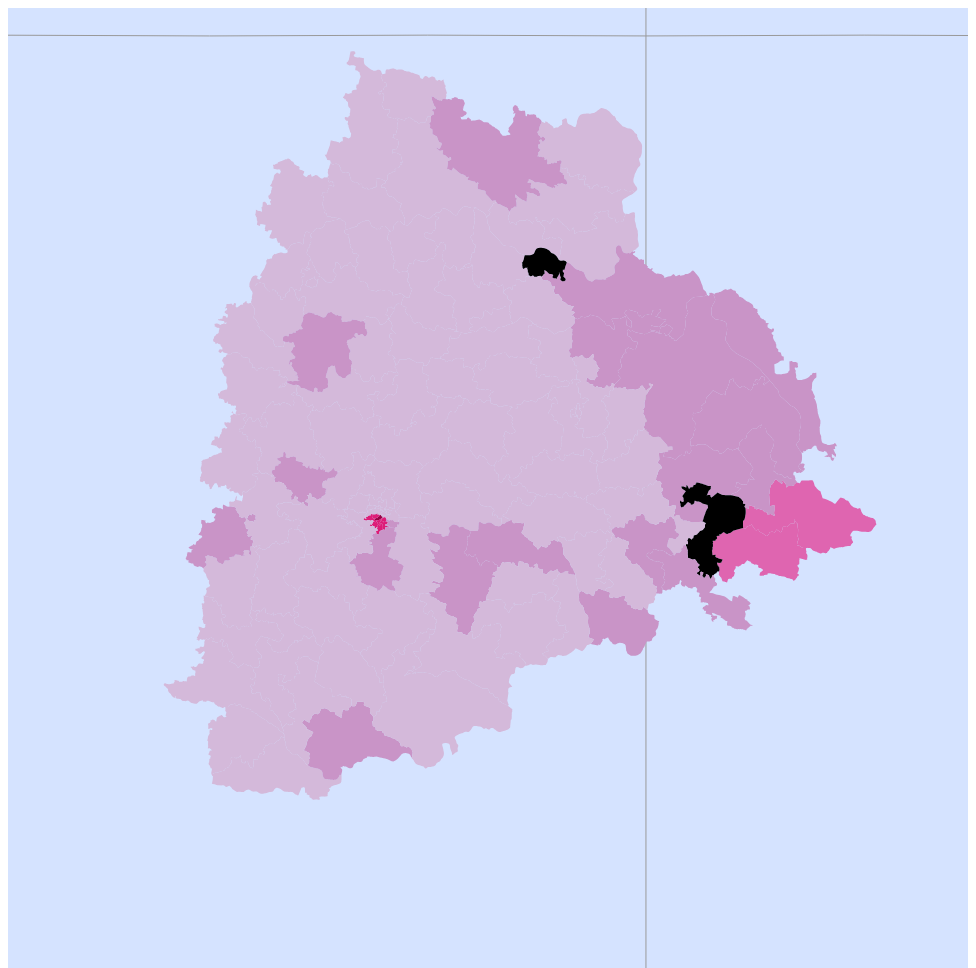
D3 v4 page, settled after 480 driven frames (8 s of simulated time); the page loaded 2 data file(s).


// ── main.js


window.onload = initialize();
    var expressed = 'Party';
	const HOVER_COLOR = "#d36f80"
	//the first function called once the html is loaded
	function initialize(){
		setMap();
	};
	


	function setMap(){
	
		//map frame dimensions
		var width = 960;
		var height = 960;
		
		var tooltip = d3.select("body")
		.append("div")
		.style("position", "absolute")
		.style("z-index", "10")
		.style("visibility", "hidden")
		.text("a simple tooltip");
	
		//create a new svg element with the above dimensions
		var map = d3
		    .select("#map__container")
			//.select("body")
			.append("svg")
			.attr("width", width)
			.attr("height", height);
	
		//create Europe Albers equal area conic projection, centered on France
		var projection = d3.geo.mercator()
              .center([79.095, 18.8])
				.scale(10000);
		
		//create svg path generator using the projection
		var path = d3.geo.path()
			.projection(projection);
		
		//var q = d3.queue();
		//use queue.js to parallelize asynchronous data loading
		//queue()
			//q.defer(d3.csv, "IndiaVotes_AC__Telangana_2018.csv") //load attributes from csv
			//q.defer(d3.json, "S01_AC.json") //load geometry
			//.defer(d3.json, "data/FranceRegions.topojson") //load geometry
			//q.await(callback); //trigger callback function once data is loaded

        d3.json("./telangana_ac.json", function (error,s01) {
               if (error) return console.error(error);
			   // Load CSV data with more detail information
			   d3.csv ("./IndiaVotes_AC__Telangana_2018.csv",function(error,csvData) {
				    //console.log(csvData);
				    if (error) return console.error(error);
			   var keyArray = ["AC_Name","Type","Party","Winning_Candidate"];
			   var ACMatched = 0;
			   var NTMatched = 0;
			   var NTMatchedConsituency =[];
			   var ACFromTopology = [];
               var jsonRegions = s01.objects.telangana_ac.geometries;
               // Iterate through CSV
               for (var i=0; i<csvData.length; i++) {
                  var Matched = 'NTMATCH';				   
                  var csvAC = csvData[i];
                  var csvAdm1 = csvAC.AC_Name; //adm1 code
				    //console.log(csvAdm1);
				    for (var a=0; a<jsonRegions.length; a++){
						
						if (jsonRegions[a].properties.assembly	== csvAdm1){
							//alert('Match Found');
							//alert(jsonRegions[a].properties.AC_NAME);
							ACMatched = ACMatched + 1;
							Matched = 'MATCH';
							for (var key in keyArray){
								 var attr = keyArray[key];
								 //alert(key + attr);
								 var val = csvAC[attr];
								 //alert(val +"    "+ attr);
								 jsonRegions[a].properties[attr] = val;
							}
							break;
						}
						
						//alert(jsonRegions[a].properties.PARTY);		
					}
					if (Matched == 'NTMATCH'){
						console.log(csvAdm1);
						NTMatchedConsituency.push(csvAdm1);
					}
			   }


			   alert ("Total states matched :" + ACMatched);
               alert(NTMatchedConsituency);
			for (var a=0; a<jsonRegions.length; a++){
             var ACName = jsonRegions[a].properties.assembly;
          		ACFromTopology.push(ACName)	;
				//alert(jsonRegions[a].properties.Winning_Candidate);
            }
			console.log(ACFromTopology);
            //var recolorMap = colorScale(csvData);			
			var regions = map.selectAll(".regions")
			.data(topojson.feature(s01,
					 	 s01.objects.telangana_ac).features)
			.enter() //create elements
			.append("path") //append elements to svg
			.attr("class", "regions") //assign class for additional styling
			.attr("id", function(d) { return d.properties.PARTY })
			.attr("d", path) //project data as geometry in svg
            .style("fill", function(d) { //color enumeration units
                     return choropleth(d, jsonRegions);
			})
			.on("mouseover", mouseOverHandler)
		    .on("mouseout", mouseOutHandler)		
		    //.on("mousemove", moveLabel)
			.on("click", clickHandler)
			.append("desc")
			   .text(function(d) {
   				   return choropleth(d, jsonRegions);
			      });
			   });
		
		});
		
		
		
		function colorScale(csvData){
	
		//create quantile classes with color scale
		var color = d3.scale.quantile() //designate quantile scale generator
			.range([
				"#D4B9DA",
				"#C994C7",
				"#DF65B0",
				"#DD1C77",
				"#980043"
			]);
			
		//build array of all currently expressed values for input domain
		var domainArray = [];
		for (var i in csvData){
			domainArray.push(Number(csvData[i][expressed]));
		};

		//pass array of expressed values as domain
		color.domain(domainArray);
	
		return color;	 //return the color scale generator
	};
	
	function choropleth(d, recolorMap){
		
		//get data value
		var value = d.properties['Party'];
		 //alert(value);
		//if value exists, assign it a color; otherwise assign gray
		if (value == 'Telangana Rashtra Samithi') {
			return "#D4B9DA";
		}  
		else if (value == 'Indian National Congress') {
			return "#C994C7";
		}
		else if (value == 'Telugu Desam') {
			return "#DF65B0";
		}
		else if (value == 'All India Majlis-E-Ittehadul Muslimeen') {
			return "#DD1C77";
		}
		else if (value == 'Bharatiya Janta Party') {
			return "#980043";
		};
	};
		
		
			//create graticule generator
	var graticule = d3.geo.graticule()
		.step([10, 10]); //place graticule lines every 10 degrees	

	//create graticule background
	var gratBackground = map.append("path")
		.datum(graticule.outline) //bind graticule background
		.attr("class", "gratBackground") //assign class for styling
		.attr("d", path) //project graticule
	
	//create graticule lines	
	var gratLines = map.selectAll(".gratLines") //select graticule elements	
		.data(graticule.lines) //bind graticule lines to each element
	 	.enter() //create an element for each datum
		.append("path") //append each element to the svg as a path element
		.attr("class", "gratLines") //assign class for styling
		.attr("d", path); //project graticule lines
		
	function highlight(data){
	
		var props = data.properties; //json properties
	    //alert (props.AC_NAME);
		d3.select("#"+props.assembly) //select the current region in the DOM
			.style("fill", "#D4B9DA"); //set the enumeration unit fill to black
	
		var labelAttribute = "<h1>"+props[expressed]+
				 "</h1><br><b>"+expressed+"</b>"; //label content
		var labelName = props.assembly; //html string for name to go in child div
	
		//create info label div
		var infolabel = d3
		     .select("#map__text").append("div")
		    // .select("body").append("div")
			.attr("class", "infolabel") //for styling label
			.attr("id", props.AC_Name+"label") //for label div
			.html(labelAttribute) //add text
			.append("div") //add child div for feature name
			.attr("class", "labelname") //for styling name
			.html(labelName); //add feature name to label
	};
	
	function mouseOverHandler(data) {
		    var props = data.properties; //json properties
			d3.select(this).style("fill", HOVER_COLOR)
			return tooltip.style("visibility", "visible");
	}
	
	function mouseOutHandler(data) {
		var props = data.properties;
		var region = d3.select(this);
		var fillColor = region.select("desc").text();
		d3.select(this).style("fill", fillColor)
		}

	
	function moveLabel() {
		
		var x = d3.event.clientX+10; //horizontal label coordinate
		var y = d3.event.clientY-75; //vertical label coordinate
		
		d3.select(".infolabel") //select the label div for moving
			.style("margin-left", x+"px") //reposition label horizontal
			.style("margin-top", y+"px"); //reposition label vertical
	};
	
	function clickHandler(d, i) {
			d3.select("#map__text")
			  .text(`You've selected ${d.properties.AC_NAME} District`)
			  .html(`<div>
<table border="2" >
<tbody>
<tr>
<td>AC_NAME</td>
<td>${d.properties.assembly}</td>
</tr>
<tr>
<td>Candidate</td>
<td>${d.properties.Winning_Candidate}</td>
</tr>
<tr>
<td>Last Won </td>
<td>${d.properties.Party}</td>
</tr>
<tr>
<td>ST_CODE</td>
<td>${d.properties.ST_CODE}</td>
</tr>

</tbody>
</table>
</div>`)
	};
		
	
		
		
	}


### data: IndiaVotes_AC__Telangana_2018.csv
AC_Name, AC_No, Type, District, Winning_Candidate, Party, Total_Electors, Total Votes, Poll_percent, Margin, Margin_percent
Achampet, 82, SC, Mahbubnagar, Guvvala Balaraju, Telangana Rashtra Samithi, 199999, 173833, 86.90%, 9114, 5.20%
Adilabad, 7, GEN, Adilabad, Jogu Ramanna, Telangana Rashtra Samithi, 186348, 164644, 88.40%, 26606, 16.20%
Alair, 97, GEN, Nalgonda, Gongidi Suneetha, Telangana Rashtra Samithi, 192588, 190016, 98.70%, 33086, 17.40%
Alampur, 80, SC, Mahbubnagar, Abraham V.M., Telangana Rashtra Samithi, 202250, 176191, 87.10%, 44679, 25.40%
Amberpet, 59, GEN, Hyderabad, Kaleru  Venkatesham, Telangana Rashtra Samithi, 253158, 132977, 52.50%, 1016, 0.80%
Andole, 36, SC, Medak, Kranthi Kiran Chanti, Telangana Rashtra Samithi, 187233, 196610, 105.00%, 16465, 8.40%
Armur, 11, GEN, Nizamabad, Ashannagari Jeevan Reddy, Telangana Rashtra Samithi, 157180, 138740, 88.30%, 28795, 20.80%
Asifabad, 5, ST, Adilabad, Athram Sakku, Indian National Congress, 169294, 158075, 93.40%, 171, 0.10%
Aswaraopeta, 118, ST, Khammam, Mecha Nageswara Rao, Telugu Desam, 127544, 124747, 97.80%, 13117, 10.50%
Bahadurpura, 69, GEN, Hyderabad, Mohd. Moazam Khan, All India Majlis-E-Ittehadul Muslimeen, 266332, 129394, 48.60%, 82518, 63.80%
Balkonda, 19, GEN, Nizamabad, Vemula Prashanth Reddy, Telangana Rashtra Samithi, 177673, 152965, 86.10%, 32408, 21.20%
Banswada, 14, GEN, Nizamabad, Pocharam Srinivas Reddy (PARIGE), Telangana Rashtra Samithi, 150444, 144242, 95.90%, 18485, 12.80%
Bellampalli, 3, SC, Adilabad, Durgam Chinnaiah, Telangana Rashtra Samithi, 137893, 124903, 90.60%, 11276, 9.00%
Bhadrachalam, 119, ST, Khammam, Podem Veeraiah, Indian National Congress, 124158, 108339, 87.30%, 11785, 10.90%
Bhongir, 94, GEN, Nalgonda, Pailla Shekar Reddy, Telangana Rashtra Samithi, 172996, 171884, 99.40%, 24063, 14.00%
Bhupalpalle, 108, GEN, Warangal, Gandra Venkata Ramana Reddy, Indian National Congress, 231127, 207342, 89.70%, 15635, 7.50%
Boath, 8, ST, Adilabad, Bapu Rao Rathod, Telangana Rashtra Samithi, 166315, 154487, 92.90%, 6486, 4.20%
Bodhan, 12, GEN, Nizamabad, Shakil Aamir Mohammed, Telangana Rashtra Samithi, 167250, 157008, 93.90%, 8101, 5.20%
Chandrayangutta, 67, GEN, Hyderabad, Akbaruddin Owaisi, All India Majlis-E-Ittehadul Muslimeen, 293680, 139281, 47.40%, 80264, 57.60%
Charminar, 66, GEN, Hyderabad, Mumtaz Ahmed Khan, All India Majlis-E-Ittehadul Muslimeen, 200410, 100235, 50.00%, 32586, 32.50%
Chennur, 2, SC, Adilabad, Balka Suman, Telangana Rashtra Samithi, 149679, 133529, 89.20%, 28132, 21.10%
Chevella, 53, SC, Rangareddi, Kale Yadaiah, Telangana Rashtra Samithi, 214119, 175728, 82.10%, 33552, 19.10%
Choppadandi, 27, SC, Karimnagar, Ravi Shankar Sunke, Telangana Rashtra Samithi, 179949, 167114, 92.90%, 42127, 25.20%
Devarakonda, 86, ST, Nalgonda, Ramavath Ravindra Kumar, Telangana Rashtra Samithi, 179277, 183889, 102.60%, 38848, 21.10%
Devarkadra, 76, GEN, Mahbubnagar, Alla Venkateswar Reddy, Telangana Rashtra Samithi, 182330, 171721, 94.20%, 35248, 20.50%
Dharmapuri, 22, SC, Karimnagar, Eshwar Koppula, Telangana Rashtra Samithi, 187266, 163147, 87.10%, 441, 0.30%
Dornakal, 101, ST, Warangal, Dharam Soth Redya Naik, Telangana Rashtra Samithi, 173345, 172040, 99.20%, 17381, 10.10%
Dubbak, 41, GEN, Medak, Solipeta Ramalinga Reddy, Telangana Rashtra Samithi, 174686, 163401, 93.50%, 62500, 38.20%
Gadwal, 79, GEN, Mahbubnagar, Bandla Krishna Mohan Reddy, Telangana Rashtra Samithi, 204500, 189873, 92.80%, 28260, 14.90%
Gajwel, 42, GEN, Medak, Kalvakuntla Chandrashekar Rao, Telangana Rashtra Samithi, 207622, 205896, 99.20%, 58290, 28.30%
Ghanpur (Station), 99, SC, Warangal, Dr. Thatikonda Rajaiah, Telangana Rashtra Samithi, 213242, 195403, 91.60%, 35790, 18.30%
Goshamahal, 65, GEN, Hyderabad, T. Raja Singh, Bharatiya Janta Party, 279665, 136202, 48.70%, 17734, 13.00%
Husnabad, 32, GEN, Karimnagar, Satish Kumar Voditela, Telangana Rashtra Samithi, 196850, 183285, 93.10%, 70530, 38.50%
Huzurabad, 31, GEN, Karimnagar, Eatala Rajendar, Telangana Rashtra Samithi, 182084, 173808, 95.50%, 43719, 25.20%
Huzurnagar, 89, GEN, Nalgonda, Uttam Kumar Reddy Nalamada, Indian National Congress, 198512, 192844, 97.10%, 7466, 3.90%
Ibrahimpatnam, 48, GEN, Rangareddi, Manchireddy Kishan Reddy, Telangana Rashtra Samithi, 245070, 195700, 79.90%, 376, 0.20%
Jadcherla, 75, GEN, Mahbubnagar, Charlakola Laxma Reddy, Telangana Rashtra Samithi, 172738, 159365, 92.30%, 45082, 28.30%
Jagtial, 21, GEN, Karimnagar, M.Sanjay Kumar, Telangana Rashtra Samithi, 174856, 158010, 90.40%, 61185, 38.70%
Jangaon, 98, GEN, Warangal, Muthireddy Yadagiri Reddy, Telangana Rashtra Samithi, 183069, 178852, 97.70%, 29568, 16.50%
Jubilee Hills, 61, GEN, Hyderabad, Maganti Gopinath, Telangana Rashtra Samithi, 329912, 154148, 46.70%, 16004, 10.40%
Jukkal, 13, SC, Nizamabad, Hanmanth Shinde, Telangana Rashtra Samithi, 156317, 149546, 95.70%, 35625, 23.80%
Kalwakurthy, 83, GEN, Mahbubnagar, Gurka Jaipal Yadav, Telangana Rashtra Samithi, 176103, 176558, 100.30%, 3447, 2.00%
Kamareddy, 16, GEN, Nizamabad, Gampa Govardhan, Telangana Rashtra Samithi, 169918, 160757, 94.60%, 4557, 2.80%
Karimnagar, 26, GEN, Karimnagar, Gangula Kamalakar, Telangana Rashtra Samithi, 199331, 197944, 99.30%, 14974, 7.60%
Karwan, 64, GEN, Hyderabad, Kausar Mohiuddin, All India Majlis-E-Ittehadul Muslimeen, 288333, 164688, 57.10%, 50169, 30.50%
Khairatabad, 60, GEN, Hyderabad, Danam Nagender, Telangana Rashtra Samithi, 265683, 140150, 52.80%, 28402, 20.30%
Khammam, 112, GEN, Khammam, Ajay Kumar Puvvada, Telangana Rashtra Samithi, 261069, 202915, 77.70%, 10991, 5.40%
Khanapur, 6, ST, Adilabad, Ajmera Rekha, Telangana Rashtra Samithi, 170057, 149380, 87.80%, 20710, 13.90%
Kodad, 90, GEN, Nalgonda, Bollam Mallaiah Yadav, Telangana Rashtra Samithi, 196538, 192648, 98.00%, 756, 0.40%
Kodangal, 72, GEN, Mahbubnagar, Patnam Narender Reddy, Telangana Rashtra Samithi, 182588, 164087, 89.90%, 9319, 5.70%
Kollapur, 85, GEN, Mahbubnagar, Beeram Harshavardhan Reddy, Indian National Congress, 186104, 172694, 92.80%, 12543, 7.30%
… [head cut at 6 KiB]
### data: telangana_ac.json
{
 "type": "Topology",
 "arcs": [
  [
   [
    246646,
    399885
   ],
   [
    71,
    -13
   ],
   [
    54,
    -12
   ],
   [
    115,
    -31
   ],
   [
    70,
    -18
   ],
   [
    101,
    -24
   ],
   [
    72,
    -18
   ],
   [
    6,
    31
   ],
   "... 12 more items"
  ],
  [
   [
    247435,
    399750
   ],
   [
    41,
    -25
   ],
   [
    37,
    -16
   ],
   [
    16,
    23
   ],
   [
    60,
    -16
   ],
   [
    32,
    -12
   ],
   [
    25,
    -8
   ]
  ],
  [
   [
    247646,
    399696
   ],
   [
    54,
    14
   ]
  ],
  [
   [
    247700,
    399710
   ],
   [
    42,
    -21
   ],
   [
    55,
    -27
   ],
   [
    149,
    -15
   ],
   [
    12,
    -1
   ],
   [
    39,
    25
   ],
   [
    7,
    2
   ],
   [
    50,
    29
   ],
   "... 25 more items"
  ],
  [
   [
    249068,
    399695
   ],
   [
    154,
    -22
   ],
   [
    208,
    -32
   ],
   [
    109,
    -24
   ],
   [
    83,
    -18
   ],
   [
    11,
    -1
   ],
   [
    40,
    -5
   ],
   [
    13,
    -36
   ],
   "... 13 more items"
  ],
  [
   [
    250065,
    399834
   ],
   [
    -4,
    17
   ],
   [
    0,
    6
   ],
   [
    -5,
    44
   ],
   [
    31,
    44
   ],
   [
    57,
    -32
   ],
   [
    103,
    -18
   ],
   [
    70,
    -32
   ],
   "... 5 more items"
  ],
  [
   [
    250530,
    400021
   ],
   [
    1,
    -31
   ]
  ],
  [
   [
    250531,
    399990
   ],
   [
    0,
    -57
   ],
   [
    6,
    -95
   ],
   [
    4,
    -58
   ],
   [
    2,
    -29
   ],
   [
    3,
    -6
   ],
   [
    20,
    -38
   ],
   [
    5,
    -10
   ],
   "... 45 more items"
  ],
  "... 5,859 more items"
 ],
 "transform": {
  "scale": [
   9.22154767617456e-06,
   8.631807759574387e-06
  ],
  "translate": [
   77.24,
   15.84
  ]
 },
 "objects": {
  "telangana_ac": {
   "type": "GeometryCollection",
   "geometries": [
    "{... 3 keys}",
    "{... 3 keys}",
    "{... 3 keys}",
    "{... 3 keys}",
    "{... 3 keys}",
    "{... 3 keys}",
    "{... 3 keys}",
    "{... 3 keys}",
    "... 111 more items"
   ]
  }
 }
}